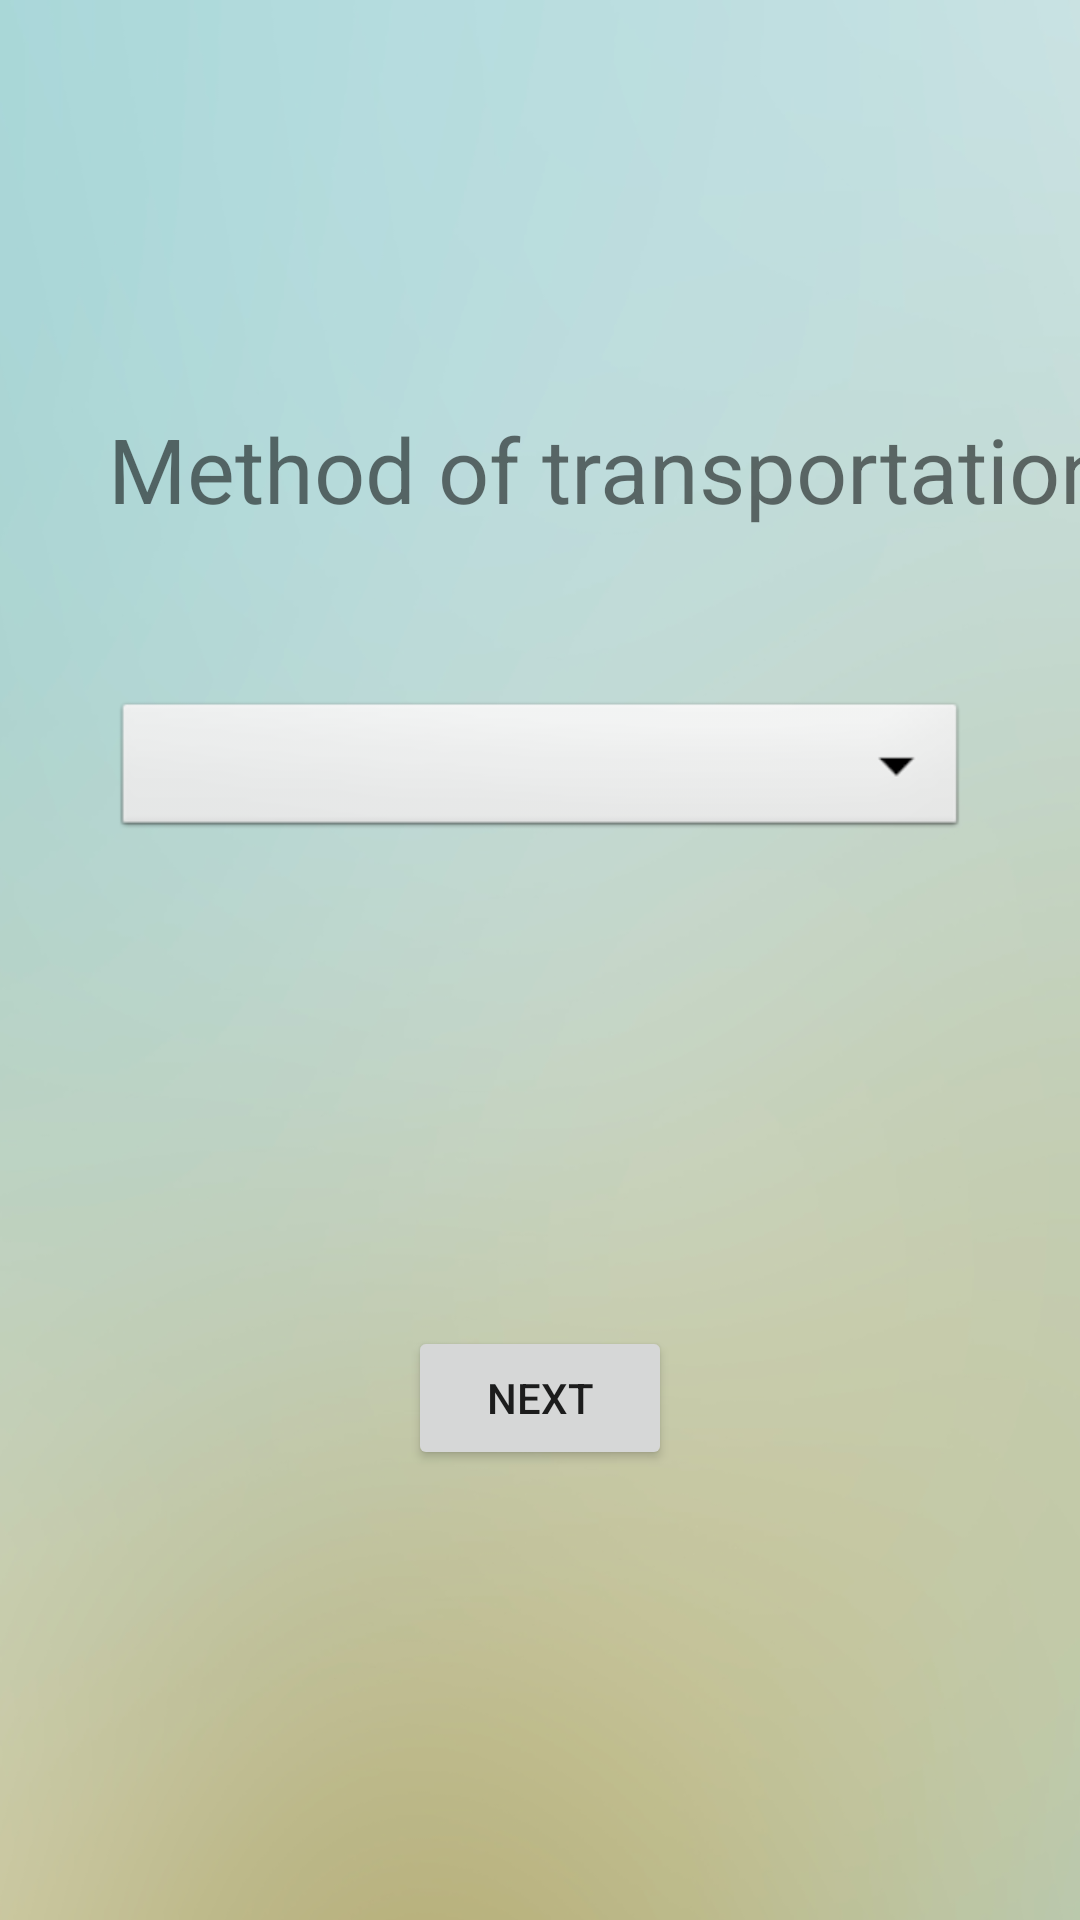

Android layout source for this screen:
<!-- AndroidManifest.xml: application theme AppTheme -->
<!-- res/layout/method_page.xml -->
<?xml version="1.0" encoding="utf-8"?>
<android.support.constraint.ConstraintLayout xmlns:android="http://schemas.android.com/apk/res/android"
    xmlns:app="http://schemas.android.com/apk/res-auto"
    xmlns:tools="http://schemas.android.com/tools"
    android:layout_width="match_parent"
    android:layout_height="match_parent"
    tools:context=".MainActivity">

    <ImageView
        android:id="@+id/backgroundDest"
        android:layout_width="500dp"
        android:layout_height="900dp"
        android:layout_marginStart="8dp"
        android:adjustViewBounds="true"
        android:cropToPadding="true"
        app:layout_constraintEnd_toEndOf="parent"
        app:layout_constraintHorizontal_bias="0.532"
        app:layout_constraintStart_toStartOf="parent"
        app:layout_constraintTop_toTopOf="parent"
        app:srcCompat="@mipmap/blurry_background" />

    <TextView
        android:id="@+id/methodText"
        android:layout_width="wrap_content"
        android:layout_height="wrap_content"
        android:layout_marginStart="36dp"
        android:layout_marginTop="136dp"
        android:text="Method of transportation"
        android:textSize="30dp"
        app:layout_constraintStart_toStartOf="parent"
        app:layout_constraintTop_toTopOf="parent" />

    <Spinner
        android:id="@+id/methodSpinner"
        android:layout_width="285dp"
        android:layout_height="wrap_content"
        android:layout_marginTop="56dp"
        android:background="@android:drawable/btn_dropdown"
        android:spinnerMode="dropdown"
        app:layout_constraintEnd_toEndOf="parent"
        app:layout_constraintStart_toStartOf="parent"
        app:layout_constraintTop_toBottomOf="@+id/methodText" />

    <Button
        android:id="@+id/methodNextButton"
        android:layout_width="wrap_content"
        android:layout_height="wrap_content"
        android:layout_marginTop="19dp"
        android:layout_marginBottom="8dp"
        android:text="Next"
        app:layout_constraintBottom_toBottomOf="parent"
        app:layout_constraintEnd_toEndOf="parent"
        app:layout_constraintStart_toStartOf="parent"
        app:layout_constraintTop_toBottomOf="@+id/methodSpinner" />

    <TextView
        android:id="@+id/testText"
        android:layout_width="wrap_content"
        android:layout_height="wrap_content"
        android:layout_marginStart="148dp"
        android:layout_marginTop="52dp"
        app:layout_constraintStart_toStartOf="parent"
        app:layout_constraintTop_toTopOf="parent" />

</android.support.constraint.ConstraintLayout>
<!-- resources referenced by this layout -->
<resources>
  <!-- mipmap blurry_background: png bitmap (mipmap-hdpi, 503105 bytes) -->
  <style name="AppTheme" parent="Theme.AppCompat.Light.NoActionBar">
          
          <item name="colorPrimary">@color/colorPrimary</item>
          <item name="colorPrimaryDark">@android:color/holo_orange_dark</item>
          <item name="colorAccent">@color/colorAccent</item>
      </style>
  <color name="colorPrimary">#fcfcfc</color>
  <color name="colorAccent">#3d4e4e</color>
</resources>
